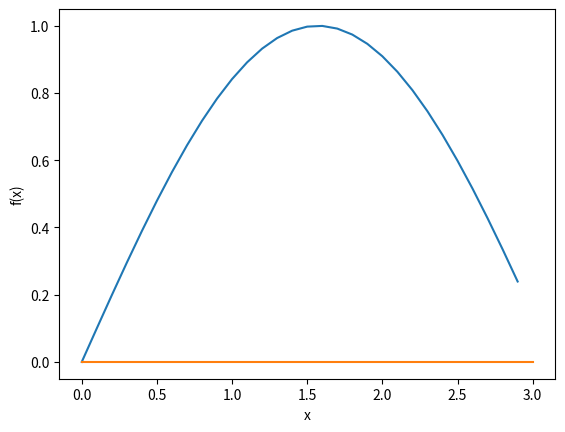

Python code for this plot:
%matplotlib inline
import numpy as np
import matplotlib.pyplot as plt

def function_for_roots(x):
    a = 1.01
    b = -3.04
    c = 2.07
    return a*x**2 + b*x + c 

def check_initial_values(f, x_min, x_max, tol):
    y_min = f(x_min)
    y_max = f(x_max)
    
    if(y_min*y_max>=0.0):
        print("No zero crossing found in the range = ",x_min,x_max)
        s = "f(%f) = %f, f(%f) = %f" % (x_min,y_min,x_max,y_max)
        print(s)
        return 0
    
    if(np.fabs(y_min)<tol):
        return 1
    
    if(np.fabs(y_max)<tol):
        return 2
    
    return 3


def bisection_root_finding(f, x_min_start, x_max_start, tol):
    
    x_min = x_min_start
    x_max = x_max_start
    x_mid = 0.0
        
    y_min = f(x_min)
    y_max = f(x_max)
    y_mid = 0.0
        
    imax = 10000
    i = 0
        
    flag = check_initial_values(f,x_min,x_max,tol)
    if(flag==0):
        print("Error in bisection_root_finding().")
        raise ValueError('Initial values invalid'.x_min,x_max)
    elif(flag==1):
        return x_min
    elif(flag==2):
        return x_max
    flag = 1

    while(flag):
        x_mid = 0.5*(x_min+x_max)
        y_mid = f(x_mid)
    
        if(np.fabs(y_mid)<tol):
            flag = 0
        else:
            if(f(x_min)*f(x_mid)>0):
                x_min = x_mid
            else:
                x_max = x_mid
            
        print(x_min,f(x_min),x_max,f(x_max))
    
        i += 1
    
        if(i>=imax):
            print("Exceeded max number of iterations = ",i)
            s = "Min bracket f (%f) = %f" % (x_min,f(x_min))
            print(s)
            s = "Max bracket f(%f) = %f" % (x_max,f(x_max))
            print(s)
            s = "Mid bracket f(%f) = %f" % (x-mid,f(x_mid))
            print(s)
            raise StopIteration( 'Stopping iterations after ',i)
        
    return x_mid 

x_min = 0.0
x_max = 1.5
tolerance = 1.0e-6

print(x_min,function_for_roots(x_min))
print(x_max,function_for_roots(x_max))

x_root = bisection_root_finding(function_for_roots,x_min,x_max,tolerance)
y_root = function_for_roots(x_root)

s = "Root found with y(%f) = %f" % (x_root,y_root)
print(s)

x = np.arange(0, 3, .1)
y = np.sin(x)
plt.plot(x, y)
plt.xlabel('x')
plt.ylabel('f(x)')
x_coordinates = [0, 3]
y_coordinates = [0, 0]
plt.plot(x_coordinates, y_coordinates)
plt.show()